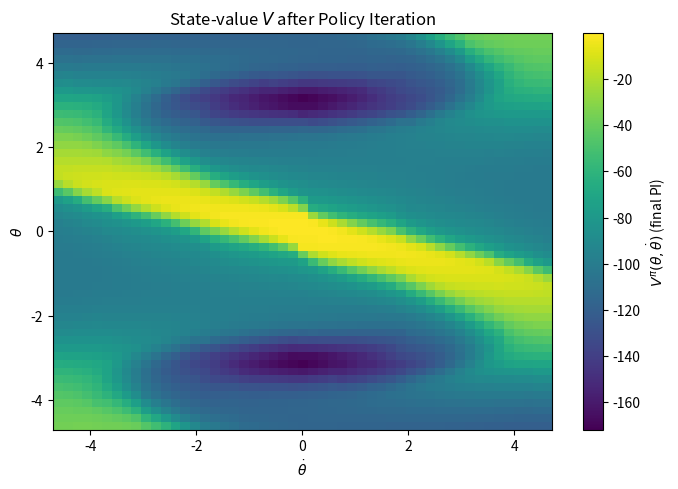
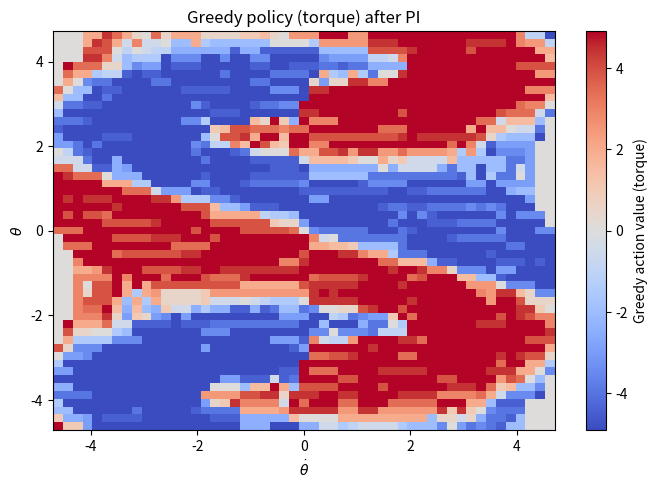
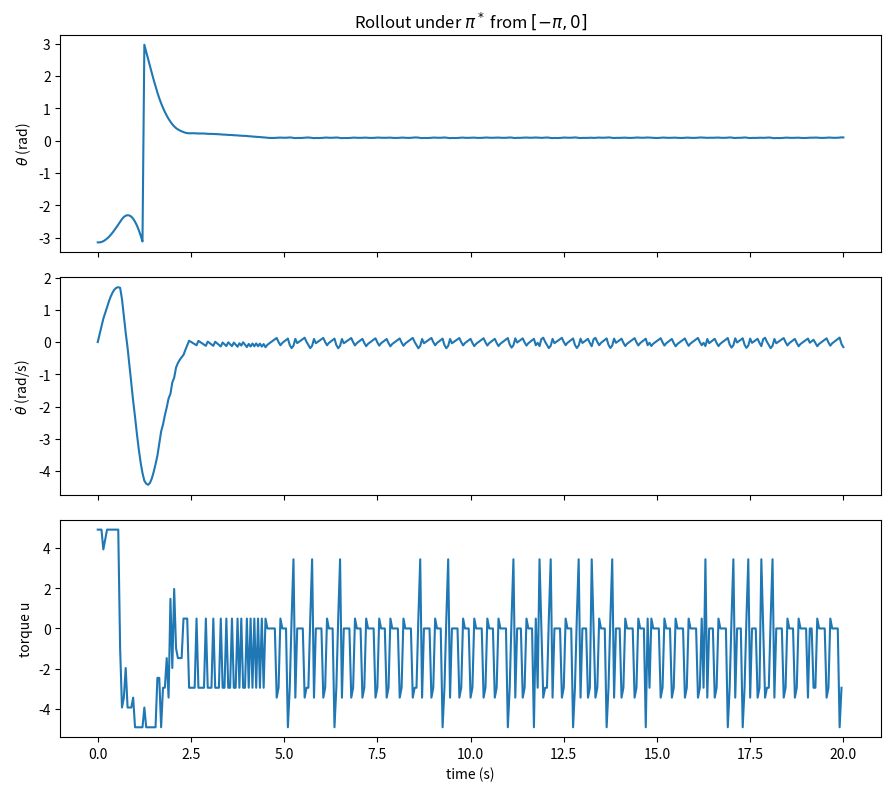
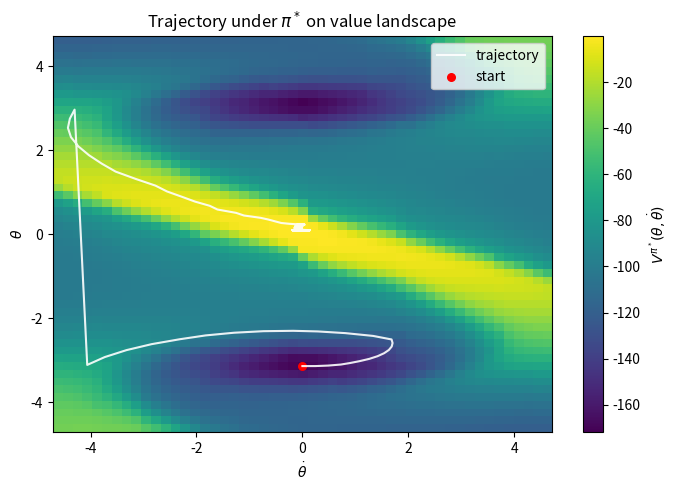

Python code for these plots, in order:
import numpy as np
import matplotlib.pyplot as plt

# ----- Physical & MDP parameters -----
g, l, m, c = 9.81, 1.0, 1.0, 0.1
dt = 0.05
gamma = 0.97
eps = 1e-8

# Grids
N_theta = 51
N_thetadot = 51
N_u = 21

theta_grid = np.linspace(-1.5*np.pi, 1.5*np.pi, N_theta)
thetadot_grid = np.linspace(-1.5*np.pi, 1.5*np.pi, N_thetadot)
u_max = 0.5 * m * g * l
u_grid = np.linspace(-u_max, u_max, N_u)

# Helpers to index/unwrap
def wrap_angle(x):
    return np.arctan2(np.sin(x), np.cos(x))

def state_index(i, j):
    return i * N_thetadot + j

def index_to_state(idx):
    i = idx // N_thetadot
    j = idx % N_thetadot
    return theta_grid[i], thetadot_grid[j]

S = N_theta * N_thetadot
A = N_u

# ----- Dynamics step (continuous -> one Euler step) -----
def step_euler(theta, thetadot, u):
    theta_next = wrap_angle(theta + dt * thetadot)
    thetadot_next = thetadot + dt * ((g/l) * np.sin(theta) + (1/(m*l*l))*u - c*thetadot)
    # clip angular velocity to grid range (bounded MDP)
    thetadot_next = np.clip(thetadot_next, thetadot_grid[0], thetadot_grid[-1])
    return theta_next, thetadot_next

# ----- Find 3 nearest grid states and probability weights (inverse-distance) -----
grid_pts = np.stack(np.meshgrid(theta_grid, thetadot_grid, indexing='ij'), axis=-1).reshape(-1, 2)

def nearest3_probs(theta_next, thetadot_next):
    x = np.array([theta_next, thetadot_next])
    dists = np.linalg.norm(grid_pts - x[None, :], axis=1)
    nn_idx = np.argpartition(dists, 3)[:3]      # three smallest (unordered)
    nn_idx = nn_idx[np.argsort(dists[nn_idx])]  # sort those 3 by distance
    d = dists[nn_idx]
    w = 1.0 / (d + eps)
    p = w / w.sum()
    return nn_idx.astype(int), p

# ----- Reward -----
def reward(theta, thetadot, u):
    return -(theta**2 + 0.1*thetadot**2 + 0.01*u**2)

# ----- Build tabular MDP: R[s,a] and sparse P[s,a,3] -----
R = np.zeros((S, A))
NS_idx = np.zeros((S, A, 3), dtype=int)   # next-state indices (3 nearest)
NS_prob = np.zeros((S, A, 3))             # their probabilities

for i, th in enumerate(theta_grid):
    for j, thd in enumerate(thetadot_grid):
        s = state_index(i, j)
        for a, u in enumerate(u_grid):
            # reward at current (s,a)
            R[s, a] = reward(th, thd, u)
            # next continuous state
            th_n, thd_n = step_euler(th, thd, u)
            # map to 3 nearest grid states
            nn_idx, p = nearest3_probs(th_n, thd_n)
            NS_idx[s, a, :] = nn_idx
            NS_prob[s, a, :] = p

# =======================
#     POLICY ITERATION
# =======================

# Represent policy as a deterministic action index per state: pi[s] in {0..A-1}
# Start from uniform-random policy (deterministic tie-breaker: middle action)
pi = np.full(S, A // 2, dtype=int)

def policy_evaluation(pi, V_init=None, tol=1e-6, max_iters=10000):
    """Iterative policy evaluation for deterministic pi (action index per state)."""
    V = np.zeros(S) if V_init is None else V_init.copy()
    for k in range(max_iters):
        # For each state s, use chosen action a = pi[s]
        a = pi  # shape (S,)
        # Expected next value under chosen action
        EV_next = (NS_prob[np.arange(S), a] * V[NS_idx[np.arange(S), a]]).sum(axis=1)  # (S,)
        V_new = R[np.arange(S), a] + gamma * EV_next
        if np.max(np.abs(V_new - V)) < tol:
            # print(f"Policy evaluation converged in {k+1} iterations.")
            return V_new
        V = V_new
    # print("Policy evaluation reached max_iters without meeting tolerance.")
    return V

def policy_improvement(V, pi_old=None):
    """Greedy improvement: pi'(s) = argmax_a [ R(s,a) + gamma * E[V(s')] ]."""
    # Compute Q(s,a) = R + gamma * sum_j P(s,a,j) V(ns_j)
    EV_next = (NS_prob * V[NS_idx]).sum(axis=2)      # (S, A)
    Q = R + gamma * EV_next                           # (S, A)
    pi_new = np.argmax(Q, axis=1).astype(int)         # greedy deterministic policy
    stable = (pi_old is not None) and np.array_equal(pi_new, pi_old)
    return pi_new, stable

# Main PI loop
max_pi_iters = 100
V = np.zeros(S)
for it in range(max_pi_iters):
    # Policy evaluation
    V = policy_evaluation(pi, V_init=V, tol=1e-6, max_iters=10000)
    # Policy improvement
    pi_new, stable = policy_improvement(V, pi_old=pi)
    print(f"[PI] Iter {it+1}: policy changed = {not stable}")
    pi = pi_new
    if stable:
        print("Policy iteration converged: policy stable.")
        break
else:
    print("Reached max_pi_iters without policy stability (may still be near-optimal).")

# ----- Visualization -----
V_grid = V.reshape(N_theta, N_thetadot)

fig, ax = plt.subplots(figsize=(7,5), dpi=120)
im = ax.imshow(
    V_grid,
    origin="lower",
    extent=[thetadot_grid.min(), thetadot_grid.max(),
            theta_grid.min(), theta_grid.max()],
    aspect="auto",
    cmap="viridis"
)
cbar = fig.colorbar(im, ax=ax)
cbar.set_label(r"$V^{\pi}(\theta,\dot{\theta})$ (final PI)")

ax.set_xlabel(r"$\dot{\theta}$")
ax.set_ylabel(r"$\theta$")
ax.set_title(r"State-value $V$ after Policy Iteration")

plt.tight_layout()
plt.show()

# Visualize the greedy action *value* (torque)
pi_grid = pi.reshape(N_theta, N_thetadot)          # action indices
action_values = u_grid[pi_grid]                    # map indices -> torques

plt.figure(figsize=(7,5), dpi=120)
im = plt.imshow(action_values,
           origin="lower",
           extent=[thetadot_grid.min(), thetadot_grid.max(),
                   theta_grid.min(), theta_grid.max()],
           aspect="auto", cmap="coolwarm")         # diverging colormap good for ± torque
cbar = plt.colorbar(im)
cbar.set_label("Greedy action value (torque)")

plt.xlabel(r"$\dot{\theta}$")
plt.ylabel(r"$\theta$")
plt.title("Greedy policy (torque) after PI")
plt.tight_layout()
plt.show()

# =======================
#   ROLLOUT UNDER pi*
# =======================
def nearest_state_idx(theta, thetadot):
    """Index of the closest grid state to (theta, thetadot)."""
    x = np.array([theta, thetadot])
    dists = np.linalg.norm(grid_pts - x[None, :], axis=1)
    return int(np.argmin(dists))

# Initial state and rollout settings
theta0, thetadot0 = -np.pi, 0.0
H = 400  # horizon (steps); 400 * 0.05s = 20 seconds of simulated time

thetas = np.zeros(H+1)
thetadots = np.zeros(H+1)
us = np.zeros(H)
rewards = np.zeros(H)
discounts = np.power(gamma, np.arange(H))

thetas[0], thetadots[0] = wrap_angle(theta0), thetadot0

for t in range(H):
    # Choose greedy action from the nearest tabular state
    s_idx = nearest_state_idx(thetas[t], thetadots[t])
    a_idx = pi[s_idx]
    u = u_grid[a_idx]
    us[t] = u

    # Reward and next state
    rewards[t] = reward(thetas[t], thetadots[t], u)
    th_next, thd_next = step_euler(thetas[t], thetadots[t], u)

    thetas[t+1] = th_next
    thetadots[t+1] = thd_next

G = float((discounts * rewards).sum())
print(f"Discounted return from [-pi, 0] under pi*: {G:.3f}")

# ----- Plot time series -----
t_axis = np.arange(H+1) * dt

fig, axs = plt.subplots(3, 1, figsize=(9,8), sharex=True, dpi=120)
axs[0].plot(t_axis, thetas, lw=1.5)
axs[0].set_ylabel(r"$\theta$ (rad)")
axs[0].set_title(r"Rollout under $\pi^*$ from $[-\pi,0]$")

axs[1].plot(t_axis, thetadots, lw=1.5)
axs[1].set_ylabel(r"$\dot{\theta}$ (rad/s)")

axs[2].plot(t_axis[:-1], us, lw=1.5)
axs[2].set_xlabel("time (s)")
axs[2].set_ylabel("torque u")

plt.tight_layout()
plt.show()

# ----- Overlay trajectory on value heatmap -----
fig, ax = plt.subplots(figsize=(7,5), dpi=120)
im = ax.imshow(
    V_grid,
    origin="lower",
    extent=[thetadot_grid.min(), thetadot_grid.max(),
            theta_grid.min(), theta_grid.max()],
    aspect="auto",
    cmap="viridis"
)
cbar = fig.colorbar(im, ax=ax)
cbar.set_label(r"$V^{\pi^*}(\theta,\dot{\theta})$")

ax.plot(thetadots, thetas, color="white", lw=1.5, alpha=0.9, label="trajectory")
ax.scatter([thetadots[0]], [thetas[0]], c="red", s=30, label="start")
ax.set_xlabel(r"$\dot{\theta}$")
ax.set_ylabel(r"$\theta$")
ax.set_title(r"Trajectory under $\pi^*$ on value landscape")
ax.legend(loc="upper right")

plt.tight_layout()
plt.show()


